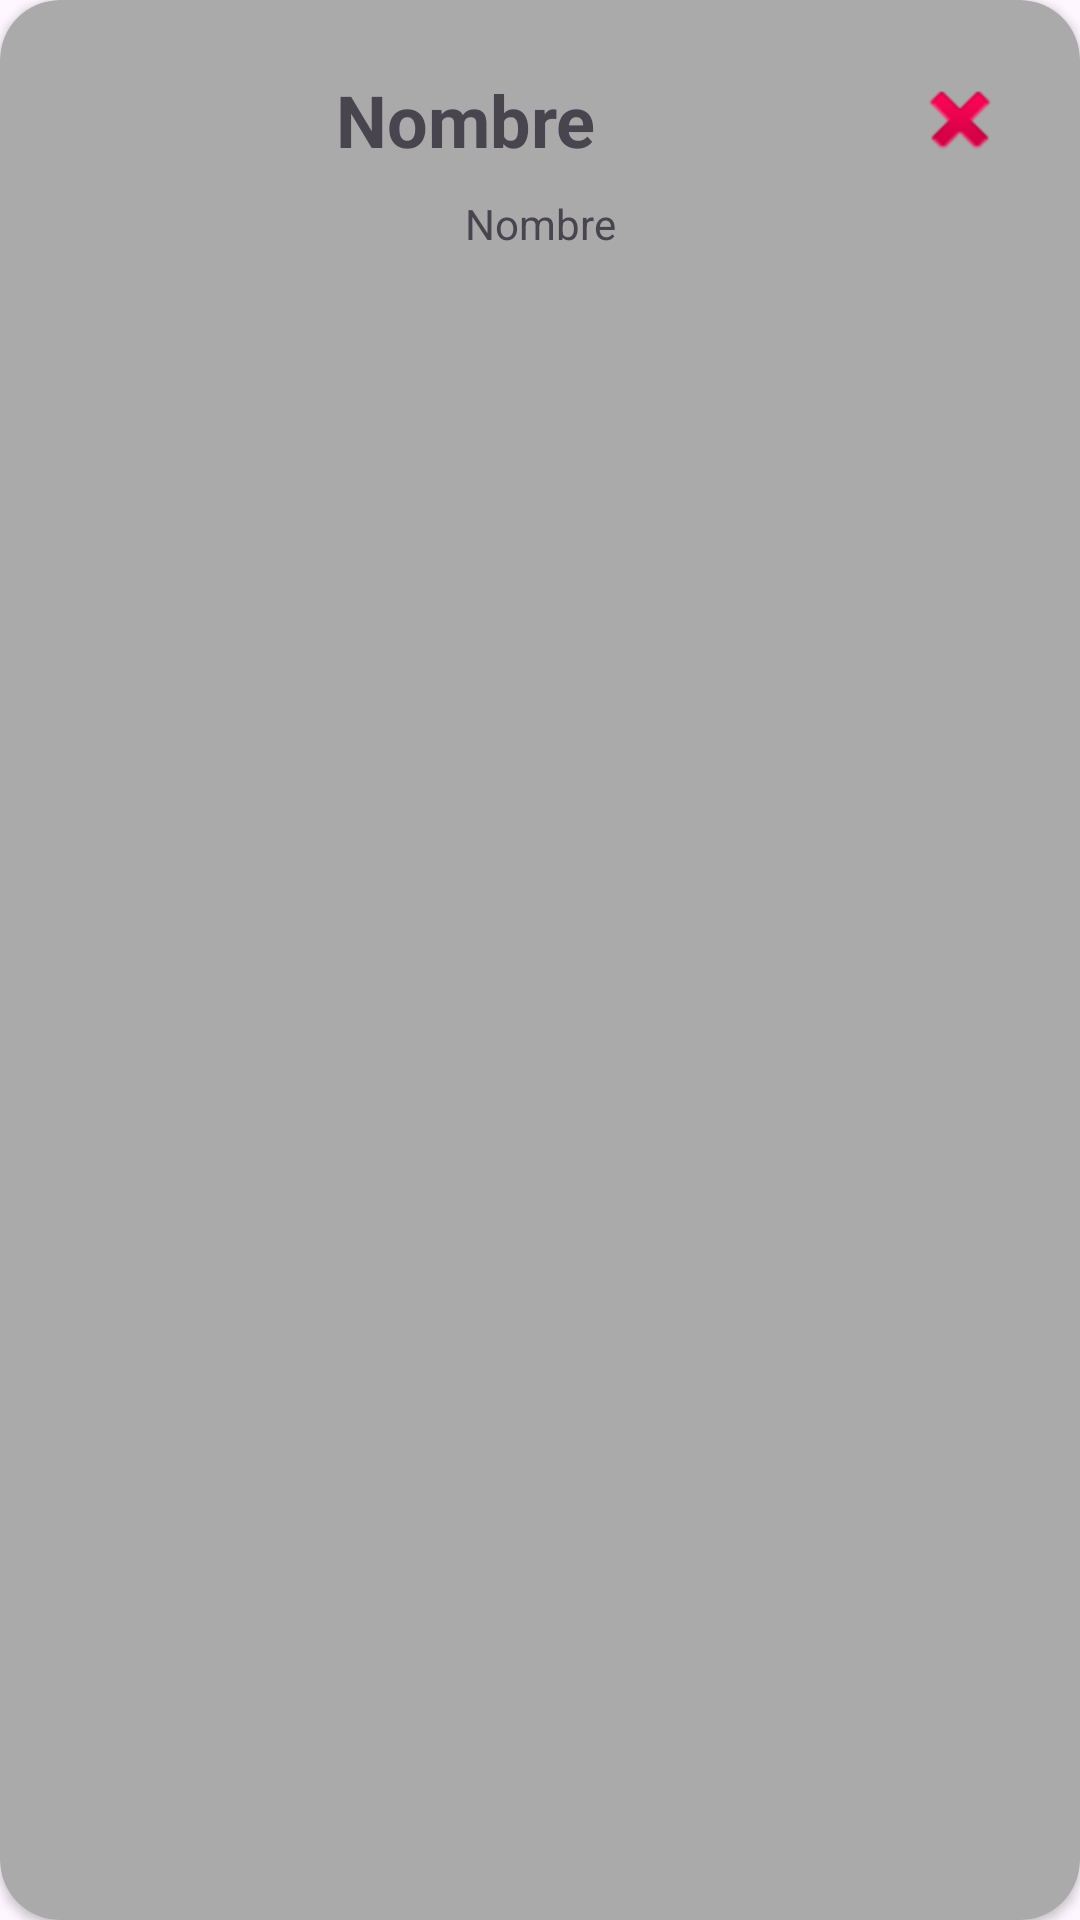

Here is an Android app screen rendered from its layout file. Give the layout XML and the strings, colors and styles it references.
<!-- AndroidManifest.xml: application theme Theme.SpellTrader -->
<!-- res/layout/ubicacion_editar.xml -->
<?xml version="1.0" encoding="utf-8"?>
<androidx.cardview.widget.CardView xmlns:android="http://schemas.android.com/apk/res/android"
    android:layout_width="match_parent"
    android:layout_height="wrap_content"
    xmlns:app="http://schemas.android.com/apk/res-auto"
    app:cardCornerRadius="20dp"
    android:layout_marginHorizontal="20dp"
    android:layout_marginTop="20dp"
    app:cardBackgroundColor="@android:color/darker_gray"
    app:contentPadding="15dp">
    <LinearLayout
        android:layout_width="match_parent"
        android:layout_height="match_parent"
        android:orientation="vertical">
        <LinearLayout
            android:layout_width="match_parent"
            android:layout_height="wrap_content"
            android:orientation="horizontal"
            android:gravity="center">
            <TextView
                android:id="@+id/nombreUbicacion"
                android:textSize="24sp"
                android:textStyle="bold"
                android:layout_width="match_parent"
                android:layout_weight="1"
                android:layout_height="wrap_content"
                android:textAlignment="center"
                android:text="Nombre"/>
            <ImageButton
                android:id="@+id/btnBorrarUbicacion"
                android:layout_width="50dp"
                android:layout_height="50dp"
                android:src="@android:drawable/ic_delete"
                android:background="@android:color/transparent"/>
        </LinearLayout>
        <TextView
            android:id="@+id/calle"
            android:layout_width="match_parent"
            android:layout_height="wrap_content"
            android:textAlignment="center"
            android:text="Nombre"/>
    </LinearLayout>
</androidx.cardview.widget.CardView>
<!-- resources referenced by this layout -->
<resources>
  <style name="Theme.SpellTrader" parent="Base.Theme.SpellTrader" />
  <style name="Base.Theme.SpellTrader" parent="Theme.Material3.DayNight.NoActionBar">
          
          
      </style>
</resources>
